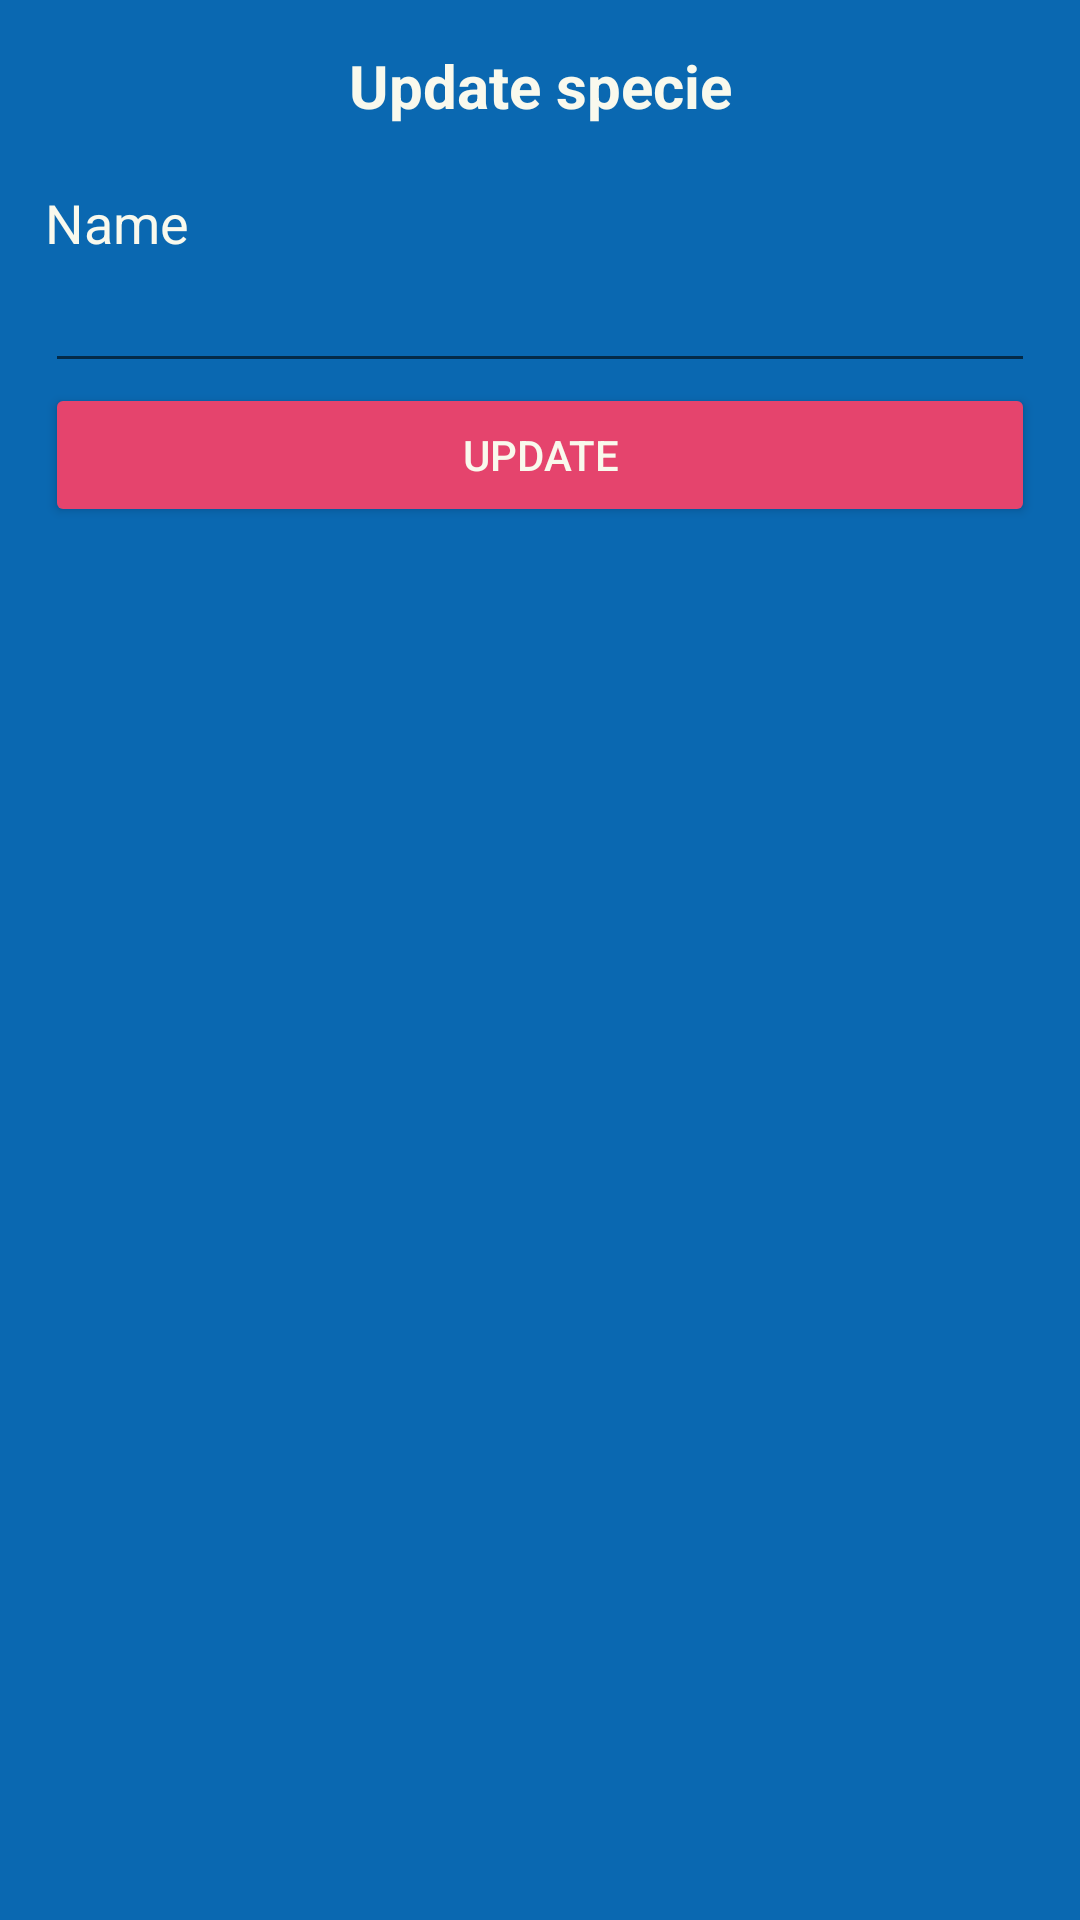

Layout XML and referenced resources for this Android screen:
<!-- AndroidManifest.xml: application theme Theme.SaveOurPets -->
<!-- res/layout/activity_actualizar_especie.xml -->
<?xml version="1.0" encoding="utf-8"?>
<LinearLayout xmlns:android="http://schemas.android.com/apk/res/android"
    xmlns:app="http://schemas.android.com/apk/res-auto"
    xmlns:tools="http://schemas.android.com/tools"
    android:layout_width="match_parent"
    android:layout_height="match_parent"
    android:orientation="vertical"
    android:padding="15dp"
    tools:context=".especies.ActualizarEspecieActivity">
    <TextView
        android:layout_width="match_parent"
        android:layout_height="wrap_content"
        android:text="@string/txt_actualizar_especie"
        android:textSize="20dp"
        android:layout_marginBottom="20dp"
        android:textStyle="bold"
        android:textAlignment="center" />
    <TextView
        android:layout_width="match_parent"
        android:layout_height="wrap_content"
        android:text="@string/txt_nombre"
        android:textSize="18dp" />

    <EditText
        android:id="@+id/edt_nombre"
        android:layout_width="match_parent"
        android:layout_height="wrap_content"/>

    <Button
        android:id="@+id/btn_actualizar_especie"
        android:layout_width="match_parent"
        android:layout_height="wrap_content"
        android:backgroundTint="@color/red_Default"
        android:text="@string/btn_actualizar" />
</LinearLayout>
<!-- resources referenced by this layout -->
<resources>
  <color name="red_Default">#e5446d</color>
  <string name="btn_actualizar">Update</string>
  <string name="txt_actualizar_especie">Update specie</string>
  <string name="txt_nombre">Name</string>
  <style name="Theme.SaveOurPets" parent="Theme.MaterialComponents.DayNight.DarkActionBar">
          
          <item name="backgroundColor">@color/blue_Default</item>
          <item name="android:windowBackground">@color/blue_Default</item>
          <item name="colorPrimary">@color/blue_Default</item>
          <item name="android:textColor">@color/white_Default</item>
          <item name="colorPrimaryVariant">@color/blue_Default</item>
          <item name="colorOnPrimary">@color/white</item>
          
          <item name="colorSecondary">@color/teal_200</item>
          <item name="colorSecondaryVariant">@color/teal_700</item>
          <item name="colorOnSecondary">@color/black</item>
          
          <item name="android:statusBarColor">?attr/colorPrimaryVariant</item>
          
      </style>
  <color name="blue_Default">#0a68b1</color>
  <color name="white_Default">#F9F9ED</color>
  <color name="white">#FFFFFFFF</color>
  <color name="teal_200">#FF03DAC5</color>
  <color name="teal_700">#FF018786</color>
  <color name="black">#FF000000</color>
</resources>
